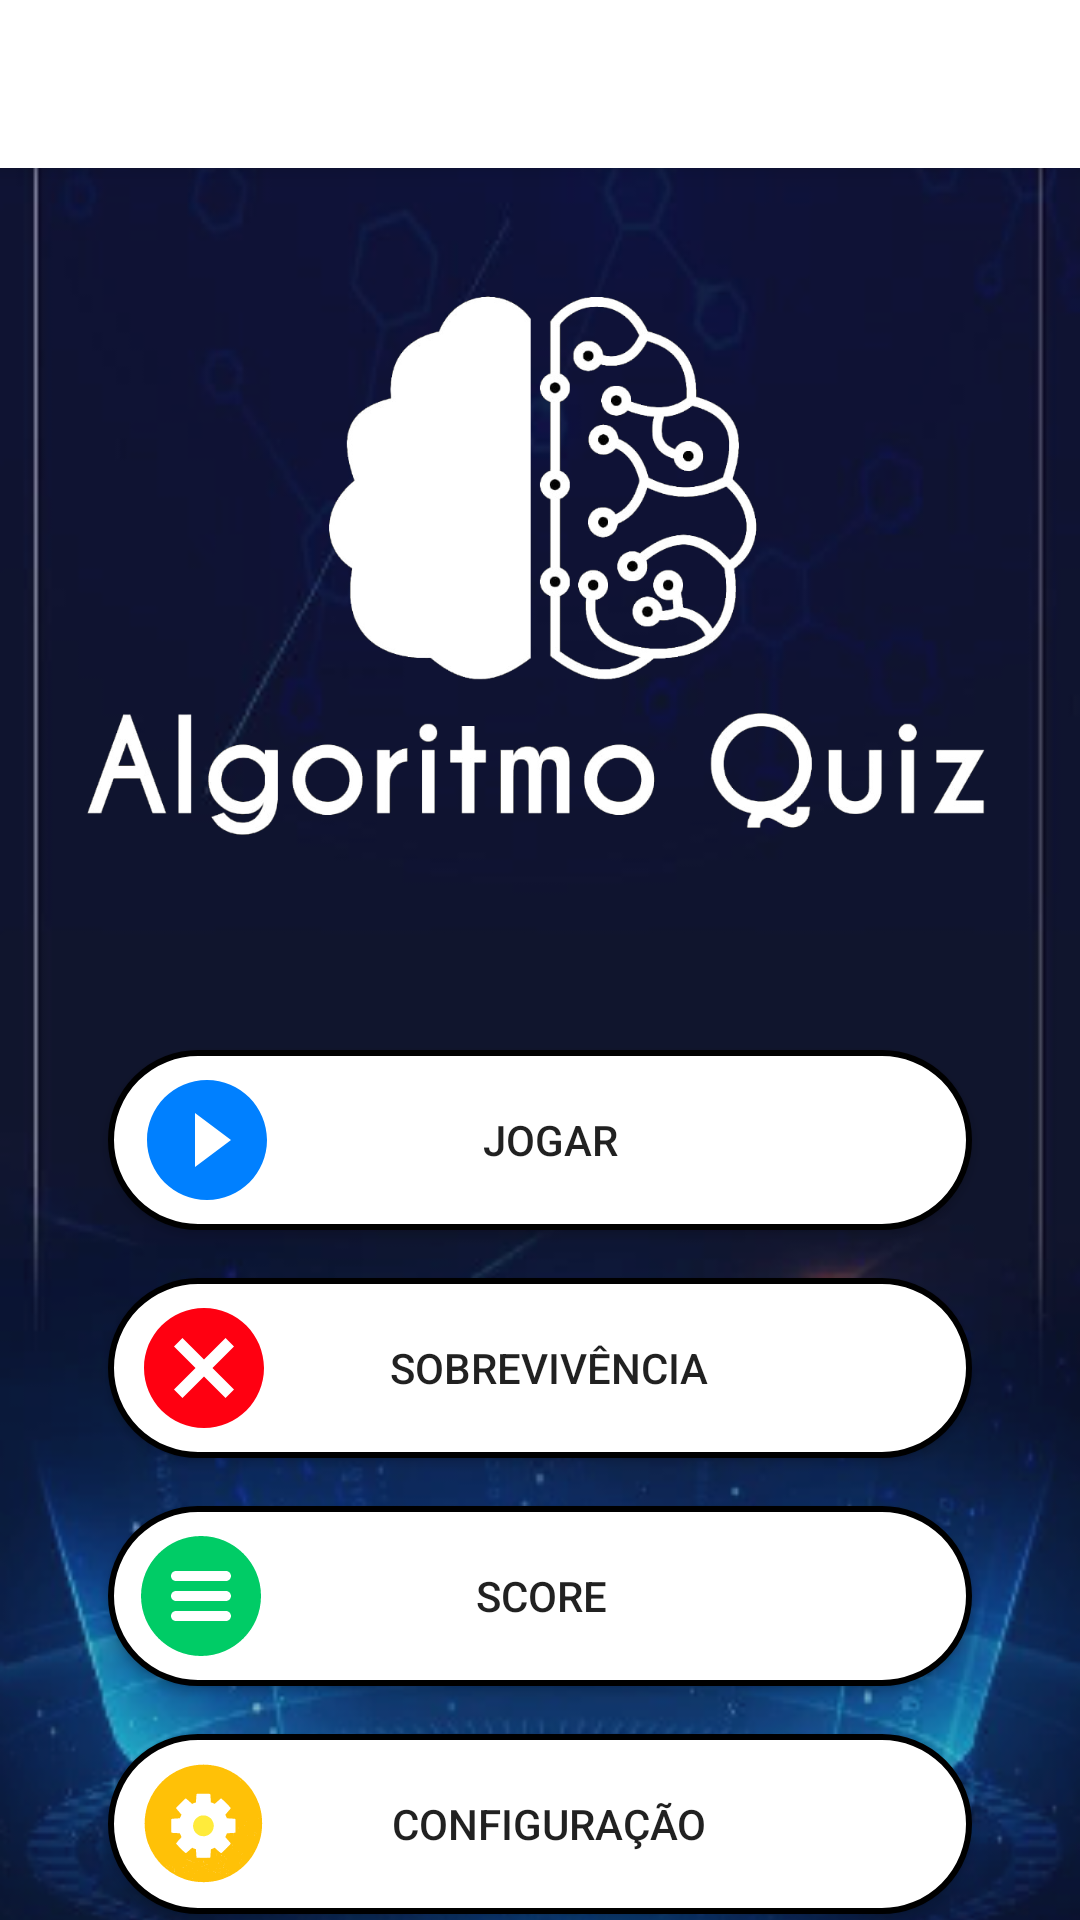

Reconstruct the res/layout file that produces this screen, plus the resources it refers to.
<!-- AndroidManifest.xml: application theme AppTheme -->
<!-- res/layout/activity_main.xml -->
<?xml version="1.0" encoding="utf-8"?>
<androidx.constraintlayout.widget.ConstraintLayout xmlns:android="http://schemas.android.com/apk/res/android"
    xmlns:app="http://schemas.android.com/apk/res-auto"
    xmlns:tools="http://schemas.android.com/tools"
    android:layout_width="match_parent"
    android:layout_height="match_parent"
    tools:context=".Activity.MainActivity">
    
    <ImageView
        android:id="@+id/imgBackground"
        android:layout_width="match_parent"
        android:layout_height="match_parent"
        android:contentDescription="TODO"
        android:scaleType="centerCrop"
        app:srcCompat="@drawable/background"
        tools:layout_editor_absoluteX="0dp"
        tools:layout_editor_absoluteY="-52dp" />

    <include
        layout="@layout/toolbar"
        tools:layout_editor_absoluteX="-16dp"
        tools:layout_editor_absoluteY="16dp" />

    <ImageView
        android:id="@+id/imgLogo"
        android:layout_width="380dp"
        android:layout_height="285dp"
        android:layout_marginTop="40dp"
        app:layout_constraintEnd_toEndOf="parent"
        app:layout_constraintHorizontal_bias="0.516"
        app:layout_constraintStart_toStartOf="parent"
        app:layout_constraintTop_toTopOf="@+id/imgBackground"
        app:srcCompat="@drawable/logo" />

    <Button
        android:id="@+id/btnJogar"
        android:layout_width="match_parent"
        android:layout_height="60dp"
        android:layout_marginStart="36dp"
        android:layout_marginTop="25dp"
        android:layout_marginEnd="36dp"
        android:background="@drawable/botao_menu_principal"
        android:drawableLeft="@drawable/ic_jogar"
        android:paddingLeft="9dp"
        android:paddingRight="50dp"
        android:text="JOGAR"
        app:layout_constraintEnd_toEndOf="parent"
        app:layout_constraintStart_toStartOf="parent"
        app:layout_constraintTop_toBottomOf="@+id/imgLogo" />

    <Button
        android:id="@+id/btnScore"
        android:layout_width="match_parent"
        android:layout_height="60dp"
        android:layout_marginStart="36dp"
        android:layout_marginTop="16dp"
        android:layout_marginEnd="36dp"
        android:background="@drawable/botao_menu_principal"
        android:text="SCORE"
        android:drawableLeft="@drawable/ic_score"
        android:paddingLeft="11dp"
        android:paddingRight="50dp"
        app:layout_constraintEnd_toEndOf="parent"
        app:layout_constraintStart_toStartOf="parent"
        app:layout_constraintTop_toBottomOf="@+id/btnSobrevivencia" />

    <Button
        android:id="@+id/btnSobrevivencia"
        android:layout_width="match_parent"
        android:layout_height="60dp"
        android:layout_marginStart="36dp"
        android:layout_marginTop="16dp"
        android:layout_marginEnd="36dp"
        android:background="@drawable/botao_menu_principal"
        android:text="SOBREVIVÊNCIA"
        android:paddingLeft="8dp"
        android:paddingRight="50dp"
        android:drawableLeft="@drawable/ic_sobrevivencia"
        app:layout_constraintEnd_toEndOf="parent"
        app:layout_constraintStart_toStartOf="parent"
        app:layout_constraintTop_toBottomOf="@+id/btnJogar" />

    <Button
        android:id="@+id/btnConfiguracao"
        android:layout_width="match_parent"
        android:layout_height="60dp"
        android:layout_marginStart="36dp"
        android:layout_marginTop="16dp"
        android:layout_marginEnd="36dp"
        android:text="CONFIGURAÇÃO"
        android:paddingLeft="8dp"
        android:paddingRight="50dp"
        android:drawableLeft="@drawable/ic_setting"
        android:background="@drawable/botao_menu_principal"
        app:layout_constraintEnd_toEndOf="parent"
        app:layout_constraintStart_toStartOf="parent"
        app:layout_constraintTop_toBottomOf="@+id/btnScore" />

</androidx.constraintlayout.widget.ConstraintLayout>
<!-- res/layout/toolbar.xml (included above) -->
<?xml version="1.0" encoding="utf-8"?>
<FrameLayout xmlns:android="http://schemas.android.com/apk/res/android"
    android:layout_width="match_parent"
    android:layout_height="match_parent">


    <androidx.appcompat.widget.Toolbar
        android:id="@+id/tlbPrincipal"
        android:layout_width="match_parent"
        android:layout_height="wrap_content"
        android:background="#FFFFFF"
        android:minHeight="?attr/actionBarSize"
        android:theme="?attr/actionBarTheme"
        android:elevation="5dp"/>
</FrameLayout>
<!-- resources referenced by this layout -->
<resources>
  <!-- drawable background: png bitmap (drawable, 126768 bytes) -->
  <!-- drawable botao_menu_principal (drawable) -->
  <?xml version="1.0" encoding="utf-8"?>
      <shape xmlns:android="http://schemas.android.com/apk/res/android"
          android:shape="rectangle"
          >
  
          <corners
              android:radius="30dp"
              />
  
          <solid
              android:color="@android:color/white"
              />
  
          <stroke
              android:width="2dp"
              android:color="@android:color/background_dark"
              />
      </shape>
  <!-- drawable ic_jogar (drawable) -->
  <vector android:height="48dp" android:tint="#0080FF"
      android:viewportHeight="24" android:viewportWidth="24"
      android:width="48dp" xmlns:android="http://schemas.android.com/apk/res/android">
      <path android:fillColor="@android:color/white" android:pathData="M12,2C6.48,2 2,6.48 2,12s4.48,10 10,10 10,-4.48 10,-10S17.52,2 12,2zM10,16.5v-9l6,4.5 -6,4.5z"/>
  </vector>
  <!-- drawable ic_score (drawable) -->
  <vector android:height="40dp" android:viewportHeight="512"
      android:viewportWidth="512" android:width="40dp" xmlns:android="http://schemas.android.com/apk/res/android">
      <path android:fillColor="#00CC66" android:pathData="M256,0C114.837,0 0,114.837 0,256s114.837,256 256,256s256,-114.837 256,-256S397.163,0 256,0zM362.667,362.667H149.333c-11.797,0 -21.333,-9.557 -21.333,-21.333c0,-11.776 9.536,-21.333 21.333,-21.333h213.333c11.797,0 21.333,9.557 21.333,21.333C384,353.109 374.464,362.667 362.667,362.667zM362.667,277.333H149.333C137.536,277.333 128,267.776 128,256s9.536,-21.333 21.333,-21.333h213.333c11.797,0 21.333,9.557 21.333,21.333S374.464,277.333 362.667,277.333zM362.667,192H149.333C137.536,192 128,182.443 128,170.667s9.536,-21.333 21.333,-21.333h213.333c11.797,0 21.333,9.557 21.333,21.333S374.464,192 362.667,192z"/>
  </vector>
  <!-- drawable ic_setting: vector/xml drawable (drawable, 23276 chars, omitted) -->
  <!-- drawable ic_sobrevivencia (drawable) -->
  <vector android:height="48dp" android:tint="#FF0011"
      android:viewportHeight="24" android:viewportWidth="24"
      android:width="48dp" xmlns:android="http://schemas.android.com/apk/res/android">
      <path android:fillColor="@android:color/white" android:pathData="M12,2C6.47,2 2,6.47 2,12s4.47,10 10,10 10,-4.47 10,-10S17.53,2 12,2zM17,15.59L15.59,17 12,13.41 8.41,17 7,15.59 10.59,12 7,8.41 8.41,7 12,10.59 15.59,7 17,8.41 13.41,12 17,15.59z"/>
  </vector>
  <!-- drawable logo: png bitmap (drawable, 150600 bytes) -->
  <style name="AppTheme" parent="Theme.AppCompat.Light.NoActionBar">
      
      <item name="colorPrimary">@color/colorPrimary</item>
      <item name="colorPrimaryDark">#00072B</item>
      <item name="colorAccent">@color/colorAccent</item>
      <item name="windowActionBar">false</item>
  </style>
  <color name="colorPrimary">#1B2A7C</color>
  <color name="colorAccent">#03DAC5</color>
</resources>
